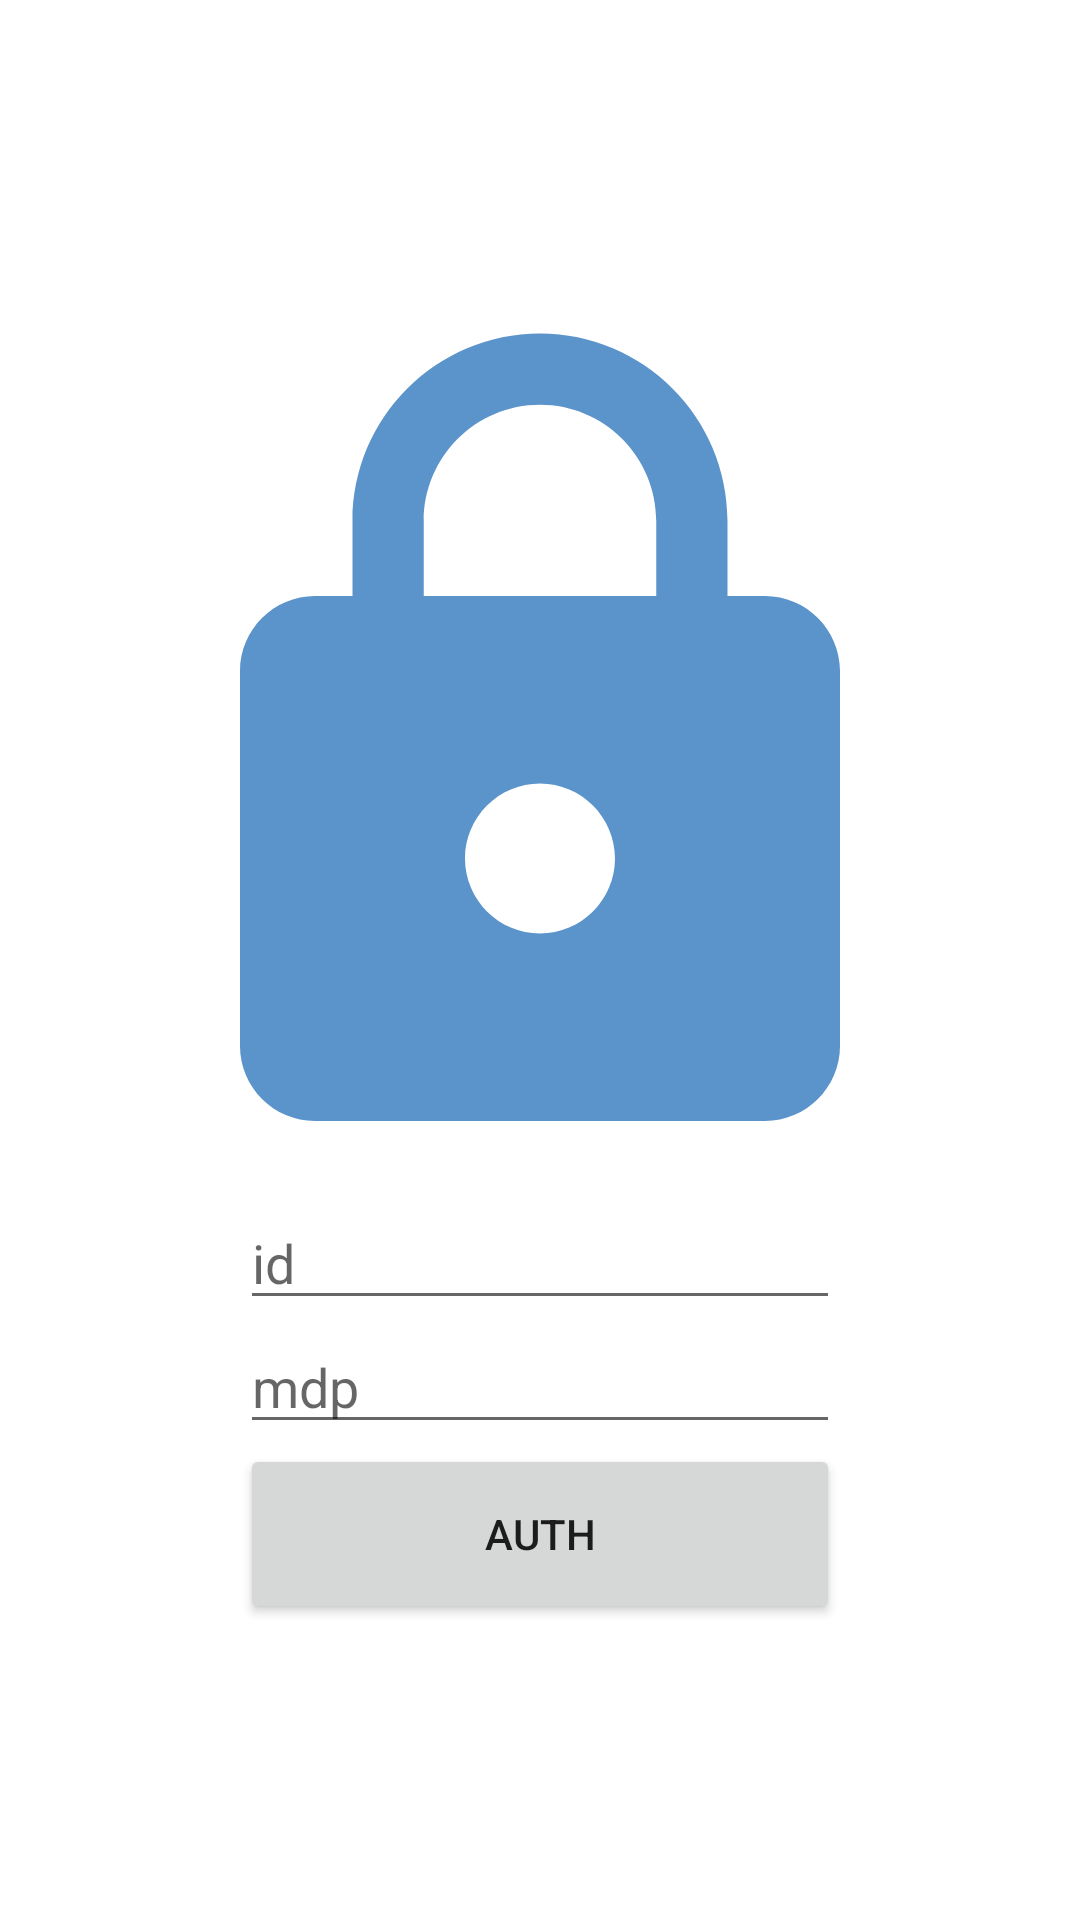

The Android layout XML behind this screen, and the referenced resources:
<!-- AndroidManifest.xml: application theme Theme.Classroom_better -->
<!-- res/layout/activity_login.xml -->
<?xml version="1.0" encoding="utf-8"?>
<LinearLayout
    xmlns:android="http://schemas.android.com/apk/res/android"
    android:orientation="vertical"
    android:layout_width="match_parent"
    android:layout_height="match_parent"
    android:gravity="center">
    <ImageView
        android:layout_width="match_parent"
        android:layout_height="300dp"
        android:src="@drawable/ic_baseline_lock_24"/>
    <EditText
        android:layout_width="200dp"
        android:layout_height="wrap_content"
        android:hint="@string/identifiant"
        android:id="@+id/identifiant"/>
    <EditText
        android:layout_width="200dp"
        android:layout_height="wrap_content"
        android:id="@+id/mdp"
        android:inputType="textPassword"
        android:hint="@string/mdp"/>
    <Button
        android:layout_width="200dp"
        android:layout_height="60dp"
        android:layout_gravity="center"
        android:id="@+id/ButtonAuth"
        android:text="@string/auth"/>
</LinearLayout>
<!-- resources referenced by this layout -->
<resources>
  <!-- drawable ic_baseline_lock_24 (drawable) -->
  <vector android:height="24dp" android:tint="#5B93CB"
      android:viewportHeight="24" android:viewportWidth="24"
      android:width="24dp" xmlns:android="http://schemas.android.com/apk/res/android">
      <path android:fillColor="@android:color/white" android:pathData="M18,8h-1L17,6c0,-2.76 -2.24,-5 -5,-5S7,3.24 7,6v2L6,8c-1.1,0 -2,0.9 -2,2v10c0,1.1 0.9,2 2,2h12c1.1,0 2,-0.9 2,-2L20,10c0,-1.1 -0.9,-2 -2,-2zM12,17c-1.1,0 -2,-0.9 -2,-2s0.9,-2 2,-2 2,0.9 2,2 -0.9,2 -2,2zM15.1,8L8.9,8L8.9,6c0,-1.71 1.39,-3.1 3.1,-3.1 1.71,0 3.1,1.39 3.1,3.1v2z"/>
  </vector>
  <string name="auth">Auth</string>
  <string name="identifiant">id</string>
  <string name="mdp">mdp</string>
  <style name="Theme.Classroom_better" parent="Theme.MaterialComponents.DayNight.DarkActionBar">
          
          <item name="colorPrimary">@color/purple_500</item>
          <item name="colorPrimaryVariant">@color/purple_700</item>
          <item name="colorOnPrimary">@color/white</item>
          
          <item name="colorSecondary">@color/teal_200</item>
          <item name="colorSecondaryVariant">@color/teal_700</item>
          <item name="colorOnSecondary">@color/black</item>
          
          <item name="android:statusBarColor">?attr/colorPrimaryVariant</item>
          
      </style>
  <color name="purple_500">#FF6200EE</color>
  <color name="purple_700">#FF3700B3</color>
  <color name="white">#FFFFFFFF</color>
  <color name="teal_200">#FF03DAC5</color>
  <color name="teal_700">#FF018786</color>
  <color name="black">#FF000000</color>
</resources>
